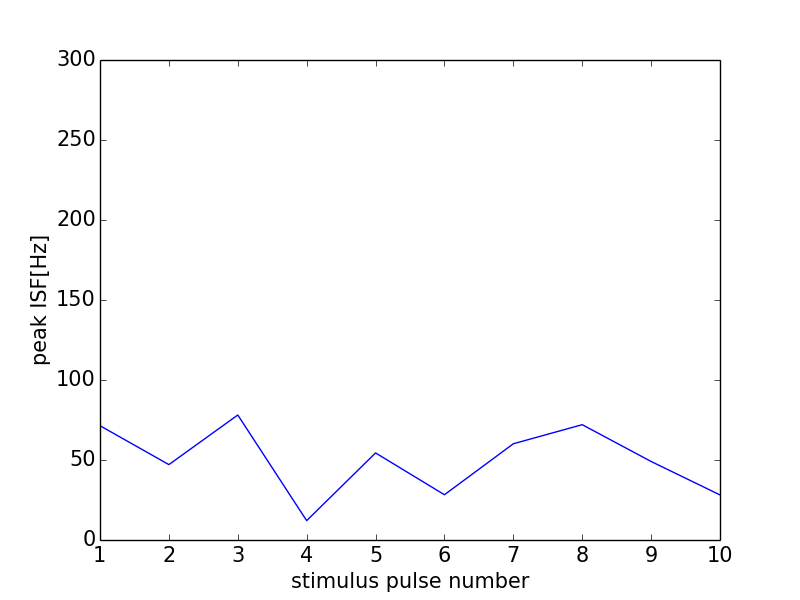

The table this chart was drawn from, first rows:
0, 0.0
0, 0
1, 71.43
2, 47.11
3, 78.12
4, 12.1
5, 54.42
6, 28.29
7, 60.15
8, 72.07
9, 49.08
10, 28.17
11, 0
